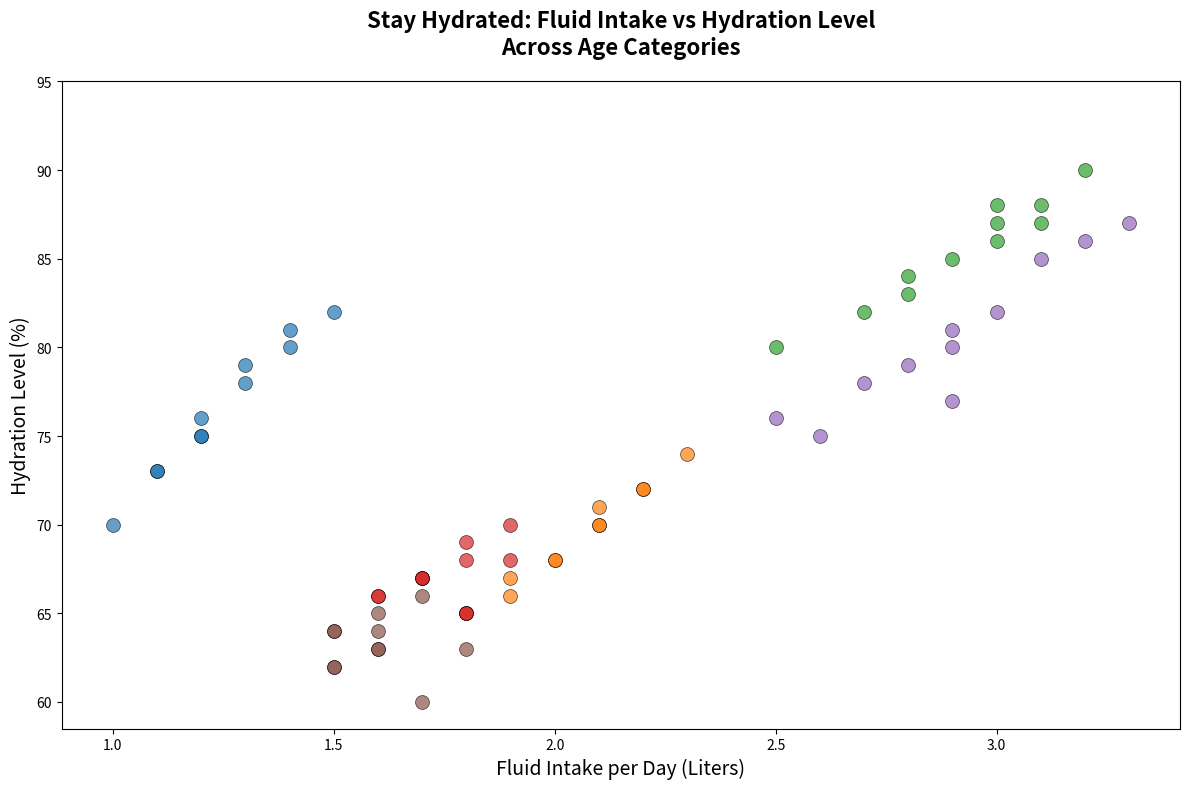

Write the Python code that produced this figure.
import matplotlib.pyplot as plt
import numpy as np

age_groups = ['Youngsters', 'Adolescents', 'Grown-ups', 'Old Folks', 'Youths', 'Sages']
daily_fluid_intake_liters = {
    'Youngsters': [1.0, 1.2, 1.1, 1.4, 1.3, 1.2, 1.1, 1.5, 1.2, 1.3, 1.4],
    'Adolescents': [1.8, 2.0, 1.9, 2.1, 2.2, 2.1, 2.3, 1.9, 2.0, 2.1, 2.2],
    'Grown-ups': [2.5, 2.8, 2.7, 2.9, 3.0, 3.1, 3.0, 3.2, 2.8, 3.1, 3.0],
    'Old Folks': [1.8, 1.9, 1.7, 1.6, 1.8, 1.7, 1.9, 1.8, 1.6, 1.7, 1.8],
    'Youths': [2.6, 2.9, 2.5, 2.7, 2.8, 2.9, 3.0, 3.1, 2.9, 3.3, 3.2],
    'Sages': [1.7, 1.8, 1.5, 1.6, 1.5, 1.6, 1.7, 1.5, 1.6, 1.5, 1.6]
}
hydration_levels = {
    'Youngsters': [70, 75, 73, 80, 78, 75, 73, 82, 76, 79, 81],
    'Adolescents': [65, 68, 67, 70, 72, 71, 74, 66, 68, 70, 72],
    'Grown-ups': [80, 83, 82, 85, 87, 88, 86, 90, 84, 87, 88],
    'Old Folks': [65, 68, 67, 66, 65, 67, 70, 68, 66, 67, 69],
    'Youths': [75, 77, 76, 78, 79, 80, 82, 85, 81, 87, 86],
    'Sages': [60, 63, 62, 65, 64, 63, 66, 64, 63, 62, 64]
}

colors = ['tab:blue', 'tab:orange', 'tab:green', 'tab:red', 'tab:purple', 'tab:brown']

fig, ax = plt.subplots(figsize=(12, 8))

for age_group, color in zip(age_groups, colors):
    fluid_intake = daily_fluid_intake_liters[age_group]
    hydration = hydration_levels[age_group]
    ax.scatter(fluid_intake, hydration, color=color, alpha=0.7, edgecolors='black', linewidth=0.5, s=100)

plt.title("Stay Hydrated: Fluid Intake vs Hydration Level\nAcross Age Categories", fontsize=16, fontweight='bold', pad=20)
plt.xlabel("Fluid Intake per Day (Liters)", fontsize=14)
plt.ylabel("Hydration Level (%)", fontsize=14)

plt.xticks(np.arange(1.0, 3.5, 0.5))
plt.yticks(np.arange(60, 100, 5))

plt.tight_layout()
plt.show()
